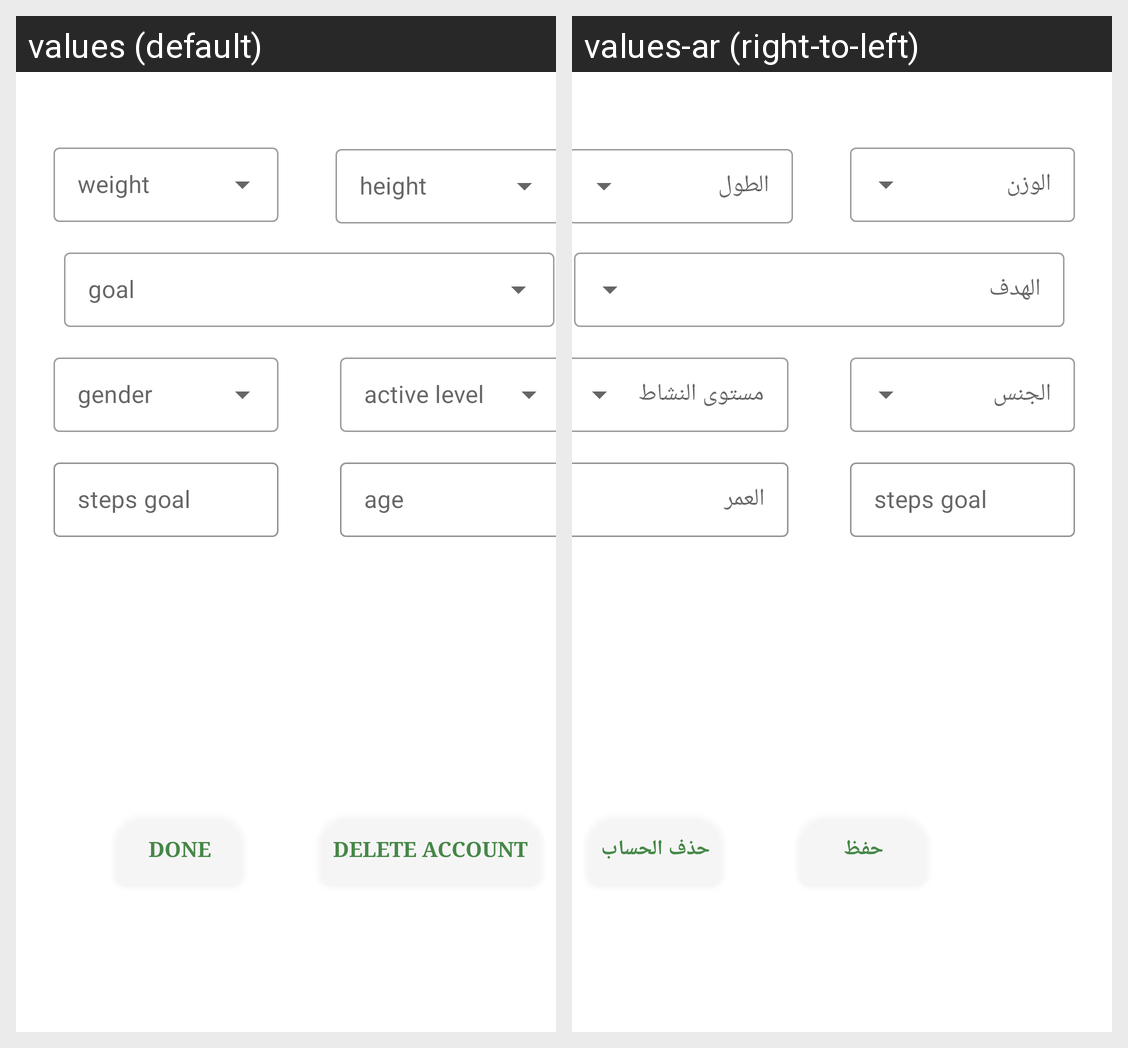

For this localized Android screen grid, give each drawn string resource with its value in every locale shown.
Android screen res/layout/personal_info_fragment.xml rendered under 2 locales, left to right: values (default), values-ar (right-to-left). Device: Nexus 5 (rendered at 1080×1920; each locale shown at half size, 540×960, under a caption strip naming it); theme Theme.Value.
Strings drawn on this screen, with the default value and each locale's value (text and hints the layout hard-codes, and strings that could not be matched under every locale, appear in the picture but are not listed):

done
  values: done
  values-ar: حفظ

delete_account
  values: delete account
  values-ar: حذف الحساب
